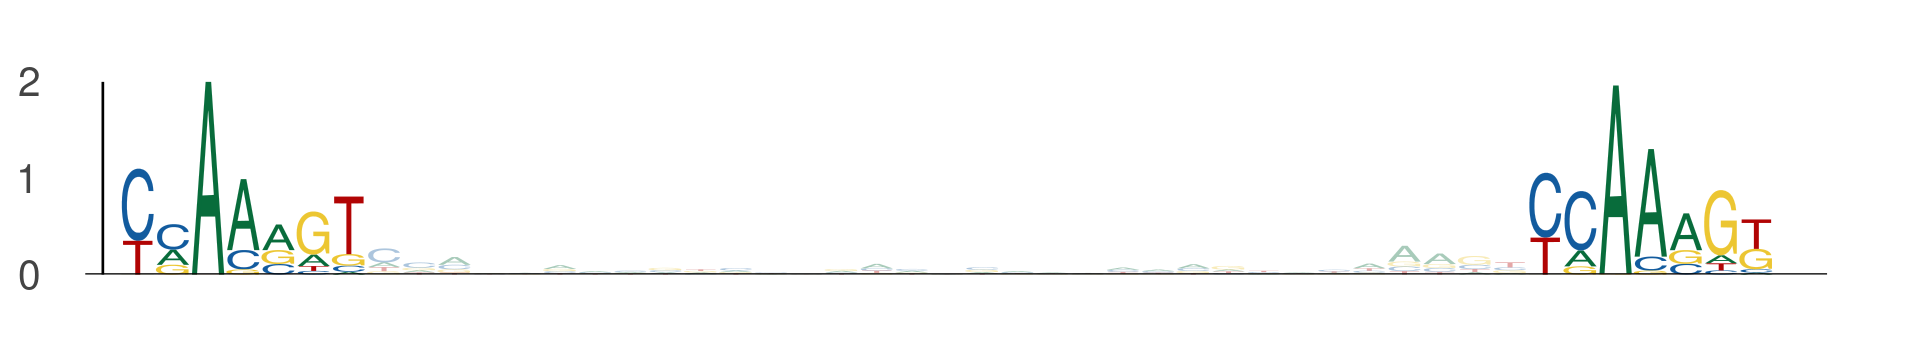

Source data for this figure (header and first rows):
seq_index, start_position, end_position, is_reversed_complement
4699, 53, 60, 0
4699, 93, 100, 0
2014, 18, 25, 0
2014, 58, 65, 0
3292, 79, 86, 0
3292, 119, 126, 0
4356, 79, 86, 0
4356, 119, 126, 0
1101, 53, 60, 0
1101, 93, 100, 0
78, 39, 46, 0
78, 79, 86, 0
437, 69, 76, 0
437, 109, 116, 0
3381, 79, 86, 0
3381, 119, 126, 0
1051, 24, 31, 0
1051, 64, 71, 0
3088, 46, 53, 0
3088, 86, 93, 0
3422, 39, 46, 0
3422, 79, 86, 0
4671, 93, 100, 0
4671, 133, 140, 0
1220, 79, 86, 0
1220, 119, 126, 0
4341, 33, 40, 0
4341, 73, 80, 0
1069, 32, 39, 0
1069, 72, 79, 0
1835, 24, 31, 0
1835, 64, 71, 0
2535, 51, 58, 0
2535, 91, 98, 0
5812, 39, 46, 0
5812, 79, 86, 0
4116, 39, 46, 0
4116, 79, 86, 0
4325, 79, 86, 0
4325, 119, 126, 0
743, 79, 86, 0
743, 119, 126, 0
5670, 55, 62, 0
5670, 95, 102, 0
5201, 24, 31, 0
5201, 64, 71, 0
5028, 24, 31, 0
5028, 64, 71, 0
5092, 39, 46, 0
5092, 79, 86, 0
6125, 24, 31, 0
6125, 64, 71, 0
883, 9, 16, 0
883, 49, 56, 0
630, 95, 102, 0
630, 135, 142, 0
4957, 39, 46, 0
4957, 79, 86, 0
130, 39, 46, 0
130, 79, 86, 0
... 922 more rows
